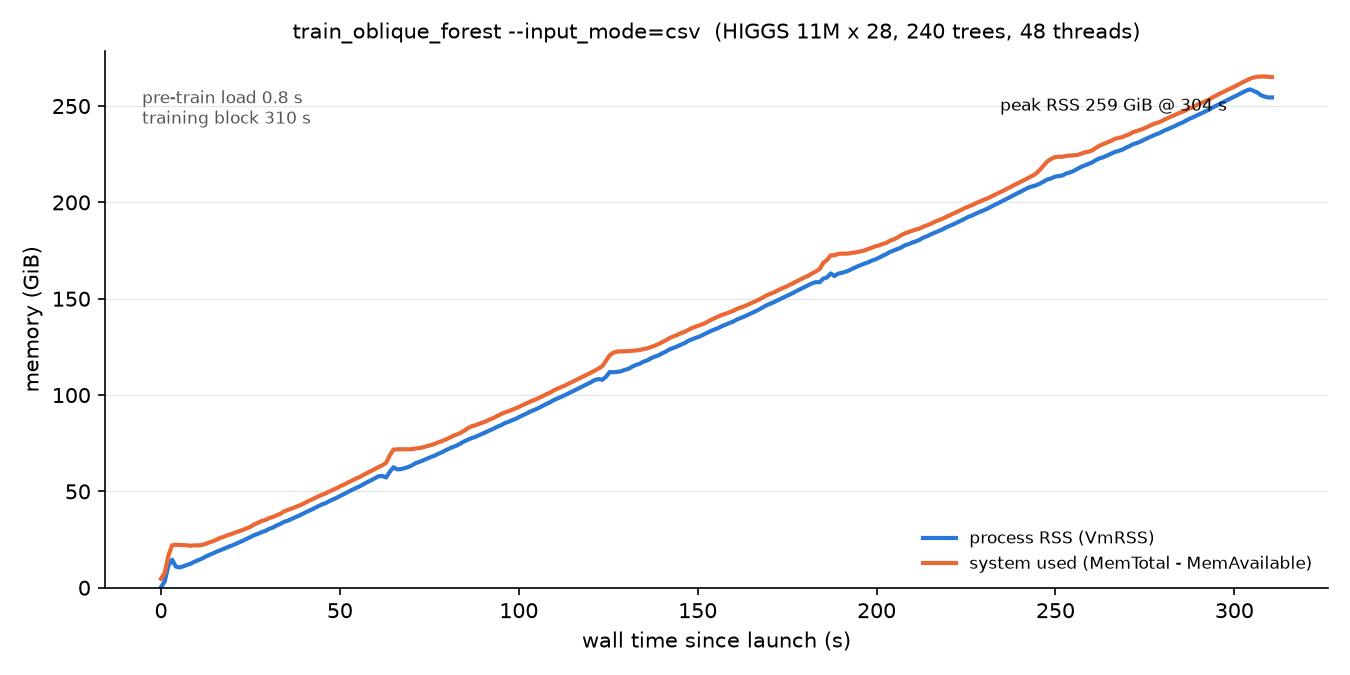

The table this chart was drawn from, first rows:
t_s, rss_mb, vmhwm_mb, sys_used_mb, threads
0.00, 336.8, 336.8, 4738, 49
1.03, 3240, 8871, 7877, 49
2.08, 11779, 11779, 17030, 49
3.12, 14891, 15901, 22595, 49
4.14, 11278, 15901, 22828, 49
5.20, 10732, 15901, 22737, 49
6.25, 11402, 15901, 22659, 49
7.30, 12146, 15901, 22547, 49
8.34, 12796, 15901, 22301, 49
9.39, 13847, 15901, 22541, 49
10.44, 14678, 15901, 22497, 49
11.47, 15492, 15901, 22759, 49
12.53, 16589, 16627, 23311, 49
13.57, 17501, 17607, 24169, 49
14.61, 18321, 18330, 24768, 49
15.64, 19259, 19349, 25686, 49
16.69, 20004, 20157, 26579, 49
17.71, 20787, 20787, 27178, 49
18.76, 21718, 21718, 28020, 49
19.81, 22398, 22469, 28613, 49
20.86, 23285, 23352, 29413, 49
21.90, 24134, 24134, 30084, 49
22.96, 25052, 25052, 30852, 49
24.00, 26026, 26026, 31565, 49
25.05, 26983, 26983, 32460, 49
26.11, 27985, 28076, 33688, 49
27.16, 28705, 28771, 34544, 49
28.20, 29588, 29588, 35529, 49
29.25, 30288, 30288, 36040, 49
30.27, 31316, 31331, 37035, 49
31.30, 32033, 32033, 37629, 49
32.36, 33103, 33103, 38531, 49
33.42, 33983, 33983, 39332, 49
34.46, 35089, 35102, 40645, 49
35.49, 35645, 35685, 41360, 49
36.54, 36610, 36610, 42131, 49
37.60, 37461, 37481, 42890, 49
38.65, 38375, 38388, 43663, 49
39.68, 39330, 39333, 44558, 49
40.73, 40380, 40380, 45618, 49
41.79, 41258, 41342, 46572, 49
42.82, 42226, 42237, 47440, 49
43.88, 43276, 43276, 48445, 49
44.94, 44260, 44260, 49370, 49
45.99, 44957, 44957, 50157, 49
47.06, 46059, 46059, 51146, 49
48.11, 46944, 46944, 52087, 49
49.17, 47856, 47857, 52970, 49
50.23, 48958, 48966, 54065, 49
51.28, 49915, 49915, 54942, 49
52.35, 51003, 51003, 55984, 49
53.42, 52020, 52020, 56989, 49
54.45, 52986, 52986, 57946, 49
55.51, 53870, 53870, 58815, 49
56.57, 55013, 55013, 59967, 49
57.64, 56095, 56095, 61045, 49
58.69, 57069, 57069, 61991, 49
59.76, 58129, 58129, 63068, 49
60.83, 59246, 59246, 64165, 49
61.89, 59408, 59408, 65097, 49
... 244 more rows
